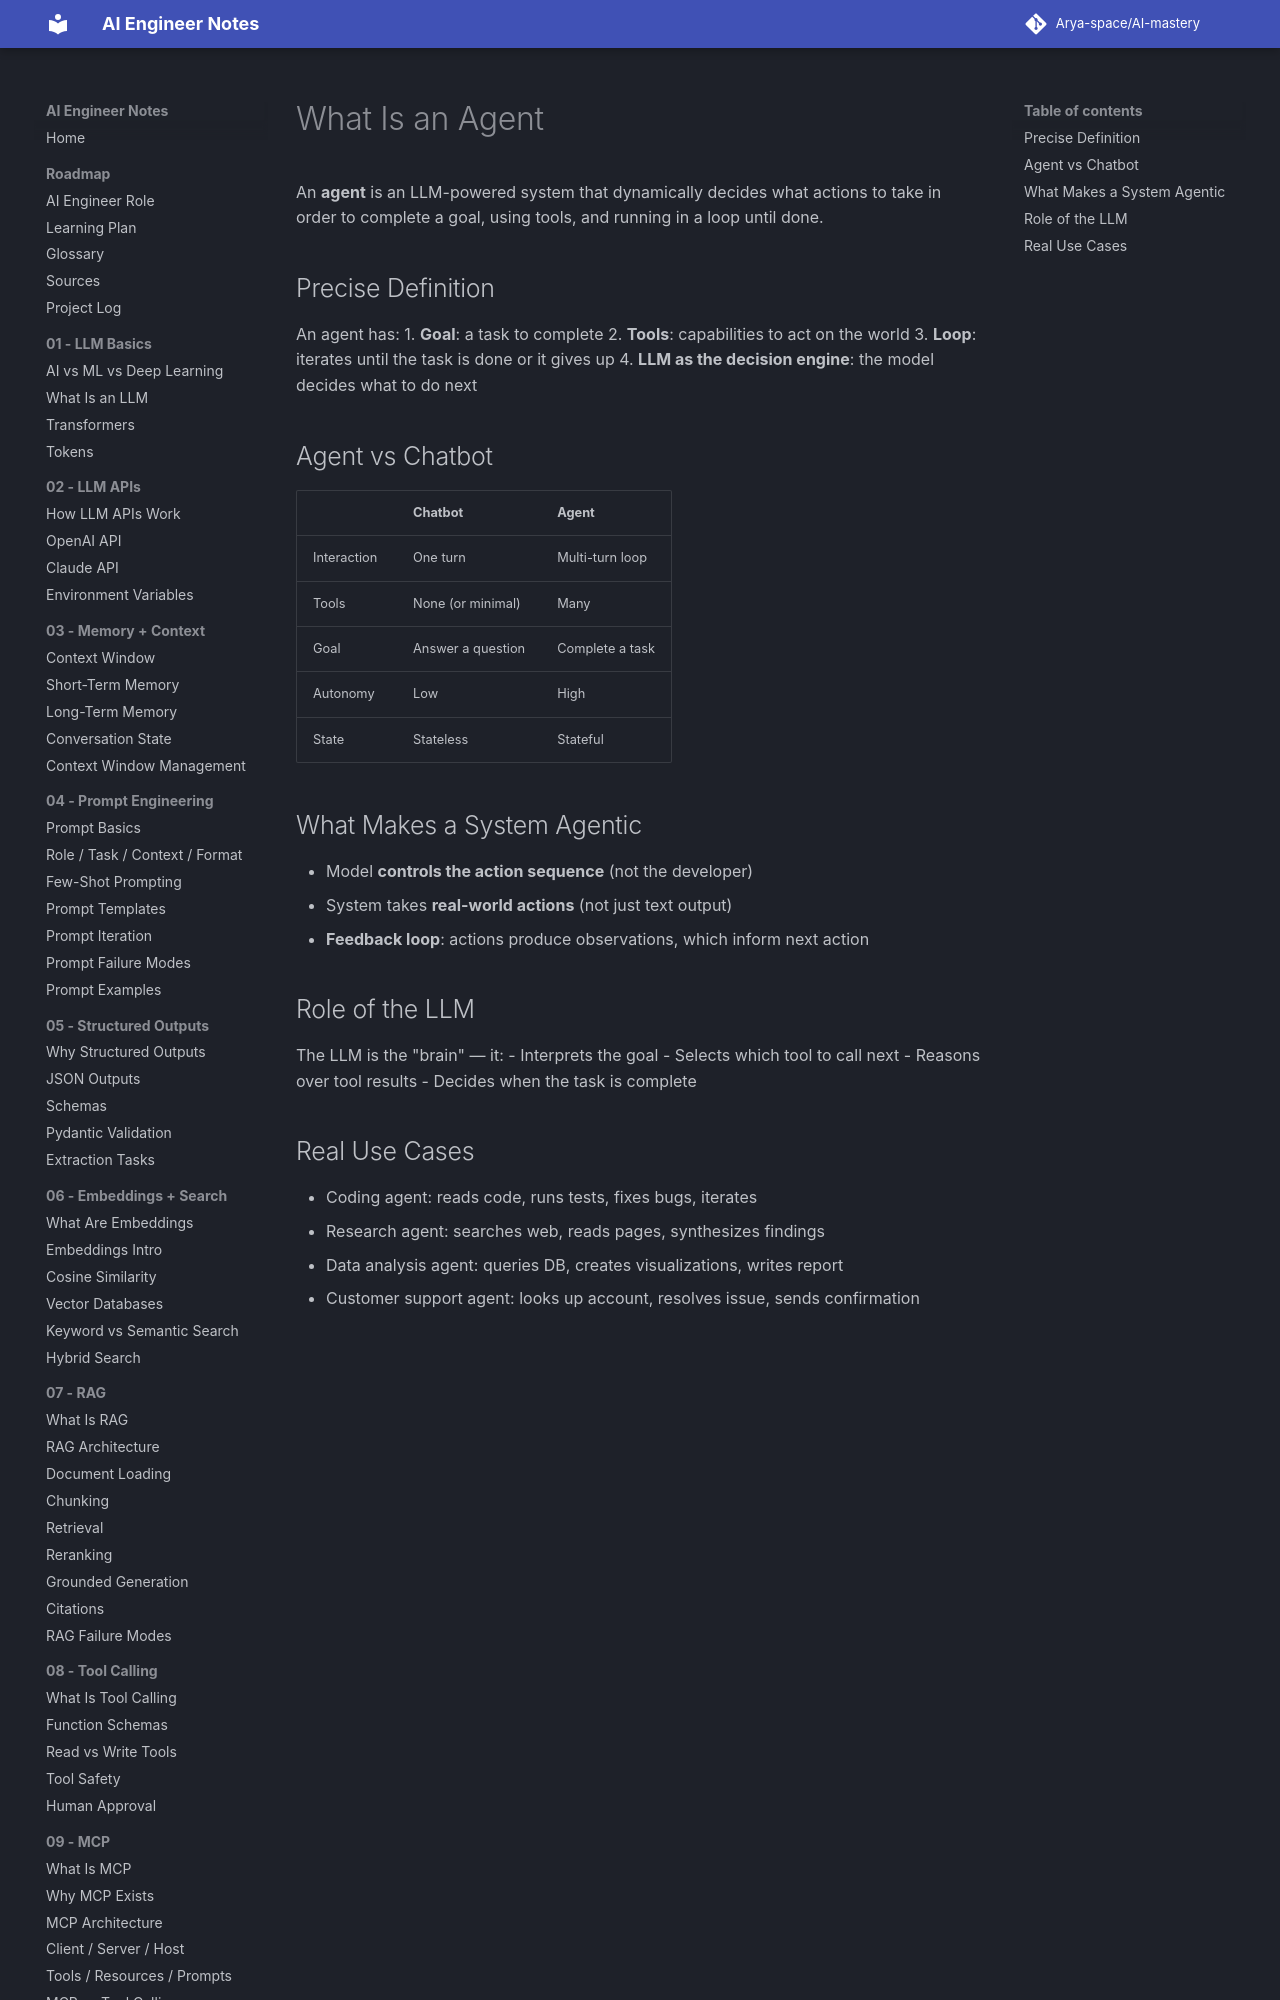

repository: Arya-space/AI-mastery · page: 10_agents/what_is_an_agent/index.html · generator: mkdocs

# What Is an Agent

An **agent** is an LLM-powered system that dynamically decides what actions to take in order to complete a goal, using tools, and running in a loop until done.

## Precise Definition
An agent has:
1. **Goal**: a task to complete
2. **Tools**: capabilities to act on the world
3. **Loop**: iterates until the task is done or it gives up
4. **LLM as the decision engine**: the model decides what to do next

## Agent vs Chatbot
| | Chatbot | Agent |
|--|---------|-------|
| Interaction | One turn | Multi-turn loop |
| Tools | None (or minimal) | Many |
| Goal | Answer a question | Complete a task |
| Autonomy | Low | High |
| State | Stateless | Stateful |
